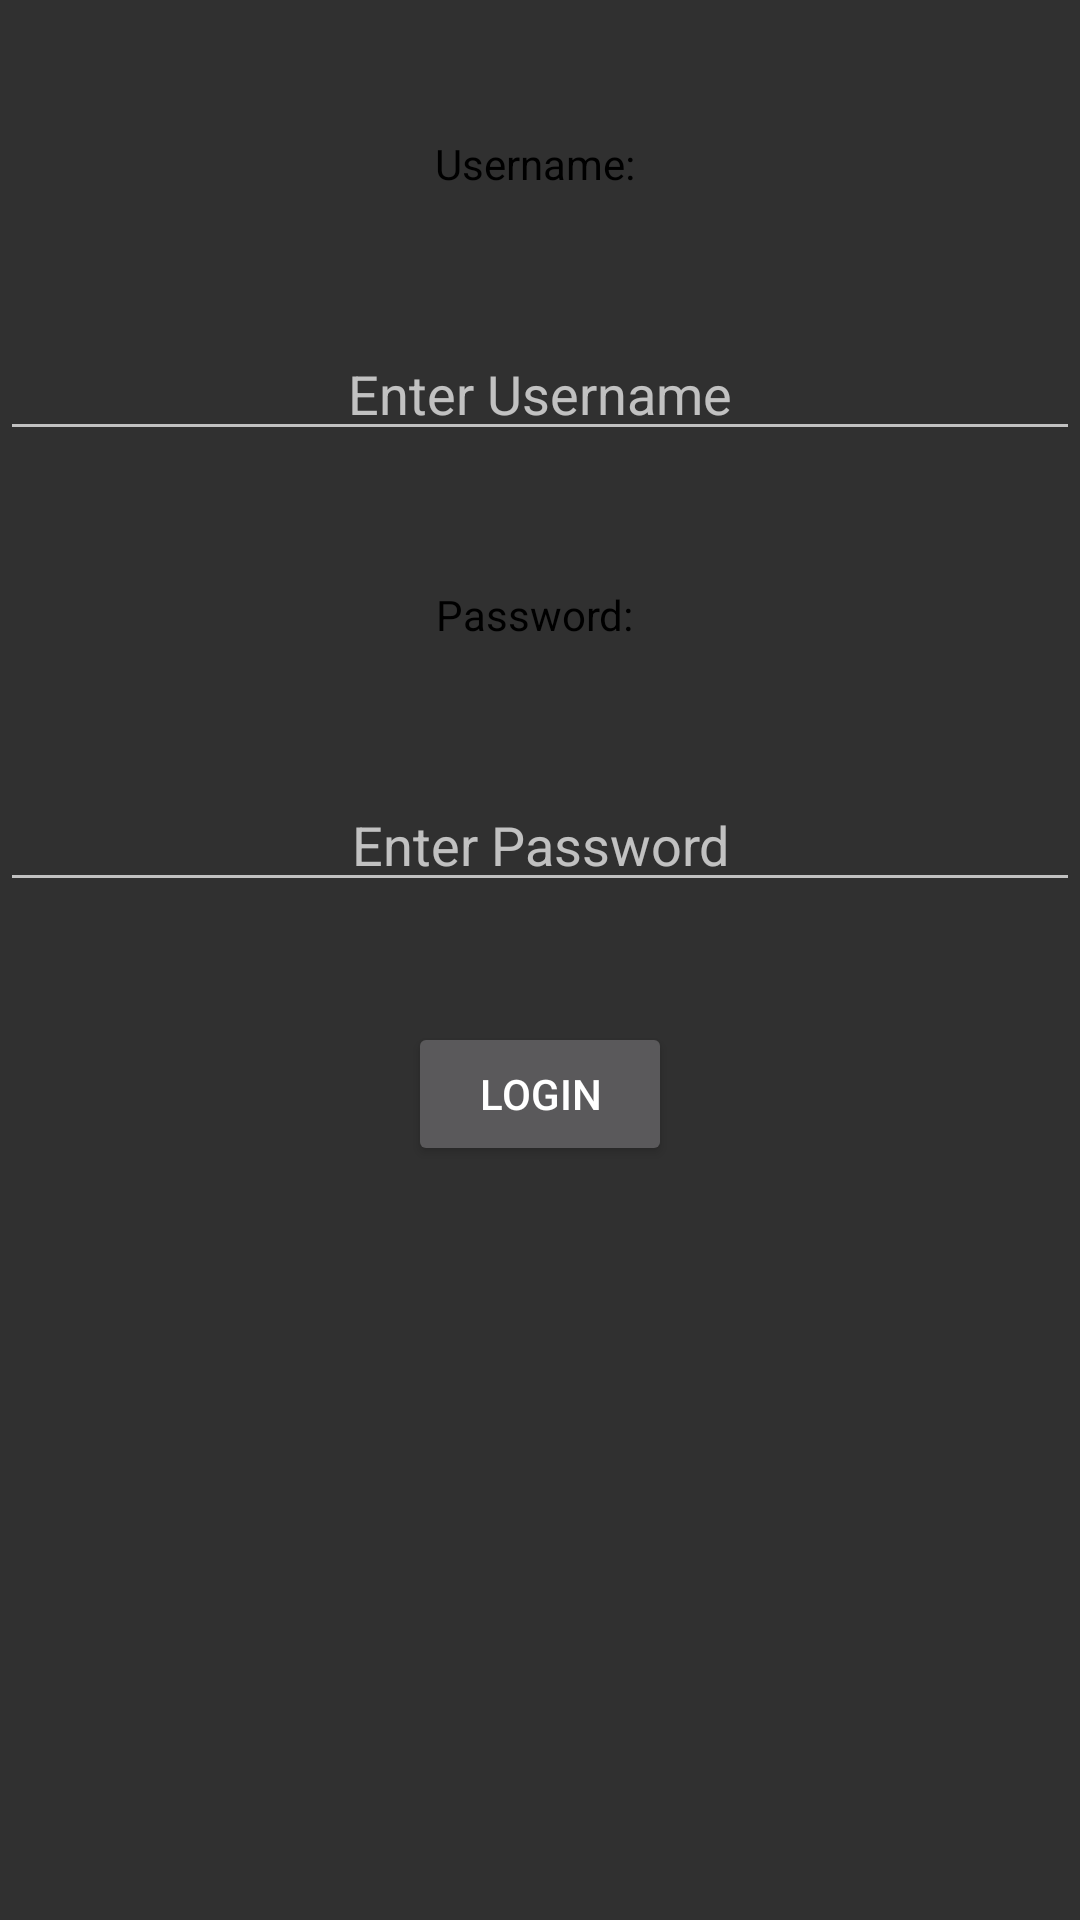

The Android layout XML behind this screen, and the referenced resources:
<!-- AndroidManifest.xml: application theme AppTheme -->
<!-- res/layout/activity_main.xml -->
<?xml version="1.0"?>
    <RelativeLayout
    android:layout_width="match_parent"
    android:layout_height="match_parent"
    android:layout_margin="20dp"
    xmlns:android="http://schemas.android.com/apk/res/android">

        <TextView
            android:layout_width="wrap_content"
            android:layout_height="wrap_content"
            android:padding="15dp"
            android:layout_marginTop="30dp"
            android:id="@+id/usertext"
            android:textColor="#000000"
            android:layout_centerHorizontal="true"
            android:text="Username: "/>

        <EditText
            android:layout_width="match_parent"
            android:layout_height="wrap_content"
            android:layout_marginTop="30dp"
            android:id="@+id/username"
            android:textAlignment="center"
            android:hint="Enter Username"
            android:layout_below="@+id/usertext"
            />

        <TextView
            android:layout_width="wrap_content"
            android:layout_height="wrap_content"
            android:padding="15dp"
            android:layout_marginTop="30dp"
            android:id="@+id/passtext"
            android:layout_centerHorizontal="true"
            android:textColor="#000000"
            android:text="Password: "
            android:layout_below="@+id/username"/>

        <EditText android:layout_width="match_parent"
            android:layout_height="wrap_content"
            android:layout_marginTop="30dp"
            android:id="@+id/password"
            android:hint="Enter Password"
            android:textAlignment="center"
            android:layout_below="@+id/passtext"
            android:inputType="textPassword"/>

        <Button android:layout_width="wrap_content"
        android:layout_height="wrap_content"
        android:layout_marginTop="40dp"
        android:id="@+id/login"

        android:text="Login"
        android:layout_below="@+id/password"
        android:layout_centerHorizontal="true"/>


</RelativeLayout>
<!-- resources referenced by this layout -->
<resources>
  <style name="AppTheme" parent="Theme.AppCompat.NoActionBar">
          
          <item name="colorPrimary">@color/colorPrimary</item>
          <item name="colorPrimaryDark">@color/colorPrimaryDark</item>
          <item name="colorAccent">@color/colorAccent</item>
  
  
      </style>
  <color name="colorPrimary">#FF8C00</color>
  <color name="colorPrimaryDark">#FFAA00</color>
  <color name="colorAccent">#D81B60</color>
</resources>
